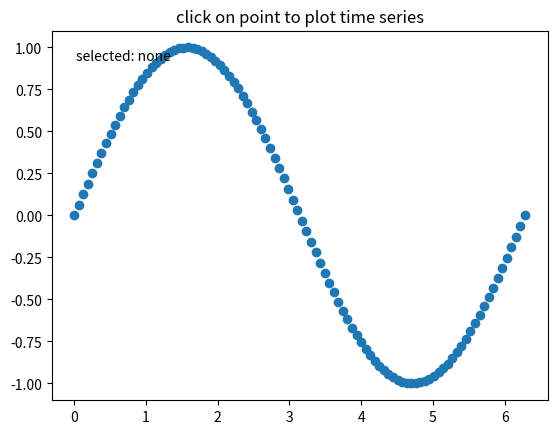

Write Python code to recreate this figure.
import numpy as np
import matplotlib.pyplot as plt

import logging

logging.basicConfig(level=logging.DEBUG)

class PointSelector:
    """
    Select one point  and highlight it.
    Use the 'n' and 'p' keys to browse through the next and previous points
    """

    def __init__(self, fig:plt.figure, ax:plt.Axes, attach_event_callbacks:bool=True):
        """constructs the object

        Args:
            ax (ax object): it assumes that there is one line in it
        """      
        self._fig = fig   
        self._ax = ax

        #select the line and get the xy data from the 
        self._line = self._ax.lines[0]
        self.xs = self._line.get_xdata()
        self.ys = self._line.get_ydata()


        self.lastind = 0

        self.text = self._ax.text(0.05, 0.95, 'selected: none',
                            transform=self._ax.transAxes, va='top')
        self.selected, = self._ax.plot([self.xs[0]], [self.ys[0]], 'o', ms=12, alpha=0.4,
                                 color='yellow', visible=False)

        if attach_event_callbacks:
            self.attach_event_callbacks()

    @property
    def x_selected(self)->float:
        """returns x coordinate

        Returns:
            float: x coordinate
        """        
        return self.xs[self.lastind]

    @property
    def y_selected(self)->float:
        """returns y coordinate

        Returns:
            float: y coordinate
        """        
        return self.ys[self.lastind]
    
    @property
    def xy_selected(self)->tuple:
        """returns (x,y) tuple

        Returns:
            tuple: xy data
        """        
        return (self.xs[self.lastind], self.ys[self.lastind])

    @property
    def selected_index(self)->int:
        """returns selected index

        Returns:
            int: select index
        """        
        return self.lastind


    def attach_event_callbacks(self):
        """attaches the event callback on the figure object
        """        
        self._fig.canvas.mpl_connect('pick_event', self.on_pick)
        self._fig.canvas.mpl_connect('key_press_event', self.on_keypress)

    def on_keypress(self, event):
        if self.lastind is None:
            return
        if event.key not in ('n', 'p'):
            return
        if event.key == 'n':
            inc = 1
        else:
            inc = -1

        self.lastind += inc
        self.lastind = np.clip(self.lastind, 0, len(self.xs) - 1)
        self.update()

    def on_pick(self, event):

        if event.artist != self._line:
            return True

        N = len(event.ind)
        if not N:
            return True

        # the click locations
        x = event.mouseevent.xdata
        y = event.mouseevent.ydata

        distances = np.hypot(x - self.xs[event.ind], y - self.ys[event.ind])
        indmin = distances.argmin()
        dataind = event.ind[indmin]

        self.lastind = dataind
        self.update()

    def update(self):
        if self.lastind is None:
            return

        dataind = self.lastind

        self.selected.set_visible(True)
        self.selected.set_data(self.xs[dataind], self.ys[dataind])
        logging.debug(f'x:{self.xs[dataind]}, y:{ self.ys[dataind]}')
        self.text.set_text(f'selected: {dataind}' )
        self._fig.canvas.draw()


if __name__ == '__main__':
    import matplotlib.pyplot as plt
    # Fixing random state for reproducibility

    xs = np.linspace(0, 2*np.pi,100)
    ys = np.sin(xs)

    fig2, ax = plt.subplots(1, 1)
    ax.set_title('click on point to plot time series')
    line, = ax.plot(xs, ys, 'o', picker=True, pickradius=5)

    browser = PointSelector(fig=fig2, ax=(ax))

    plt.show()
